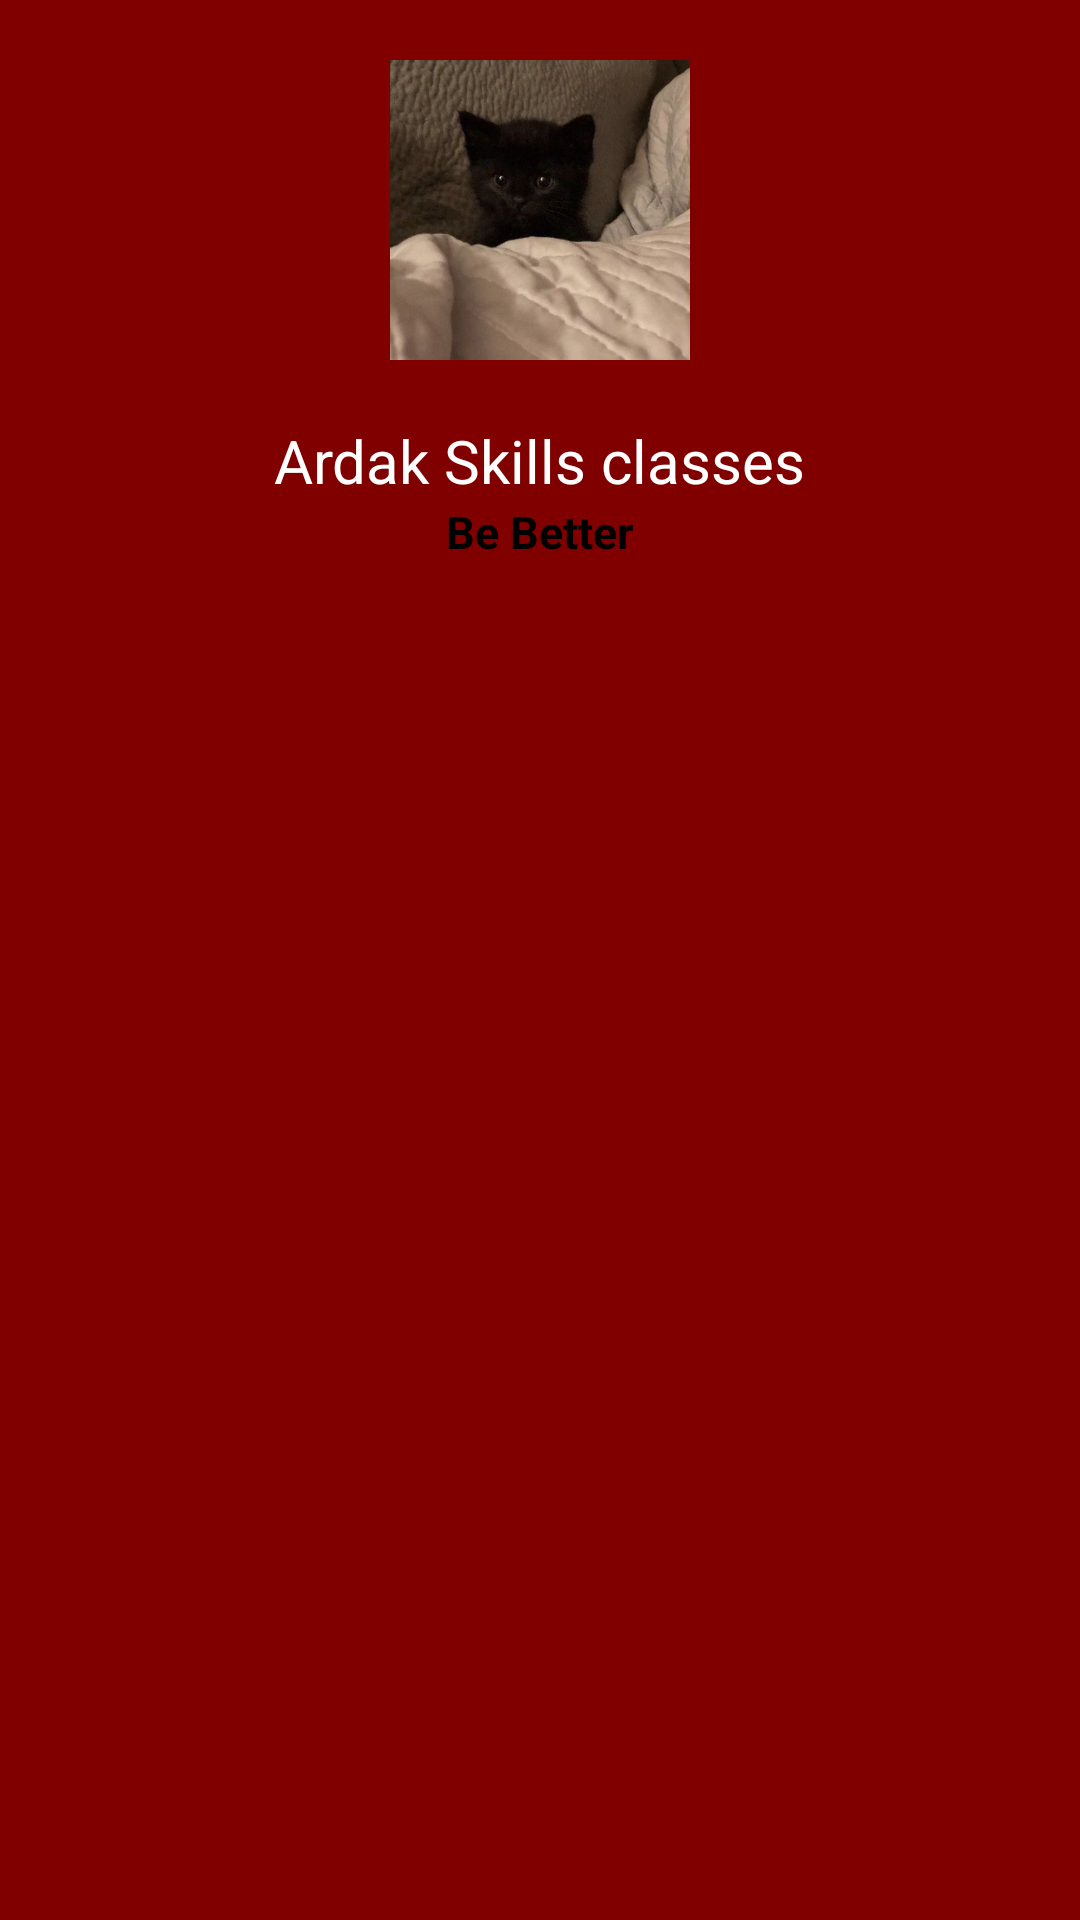

The Android layout XML behind this screen, and the referenced resources:
<!-- AndroidManifest.xml: application theme Theme.Drawble_dashboard -->
<!-- res/layout/header.xml -->
<?xml version="1.0" encoding="utf-8"?>
<LinearLayout xmlns:android="http://schemas.android.com/apk/res/android"
    android:layout_width="match_parent"
    android:layout_height="200dp"
    android:background="#800000"
    android:layout_margin="1dp"
    android:orientation="vertical">

    <ImageView
        android:layout_width="100dp"
        android:layout_height="120dp"
        android:layout_gravity="center"
        android:layout_margin="10dp"
        android:src="@drawable/cat"/>
    <TextView
        android:layout_width="wrap_content"
        android:layout_height="wrap_content"
        android:text="Ardak Skills classes"
        android:textSize="20dp"
        android:layout_gravity="center"
        android:textColor="@color/white"/>
    <TextView
        android:layout_width="wrap_content"
        android:layout_height="wrap_content"
        android:text="Be Better"
        android:textSize="15dp"
        android:layout_gravity="center"
        android:textStyle="bold"
        android:textColor="#000000"/>

</LinearLayout>
<!-- resources referenced by this layout -->
<resources>
  <!-- drawable cat: jpg bitmap (drawable, 73025 bytes) -->
  <style name="Theme.Drawble_dashboard" parent="Base.Theme.Drawble_dashboard" />
  <style name="Base.Theme.Drawble_dashboard" parent="Theme.Material3.DayNight.NoActionBar">
          
          
      </style>
  <!-- not gathered from this repository: default colours our renderer supplied (Android Studio template values) -->
  <color name="white">#FFFFFFFF</color>
</resources>
